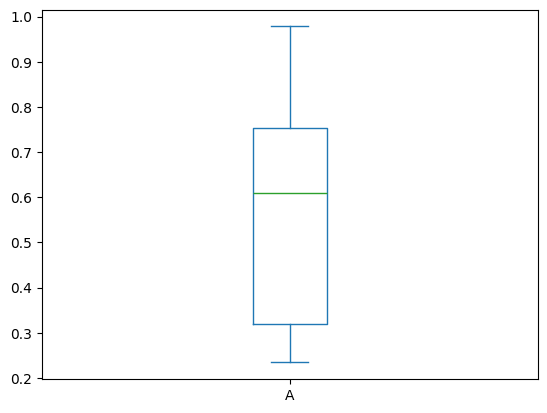

The matplotlib source for this figure:
# -*- coding:utf-8 -*-

import numpy as np
import pandas as pd
from matplotlib import pyplot as plt

# 用来正常显示中文和负号
plt.rcParams['font.sans-serif'] = ['SimHei']
plt.rcParams['axes.unicode_minus'] = False

# rand函数生成元素在[0, 1)区间均匀分布的浮点数数组，传入参数为shape
df = pd.Series(np.random.rand(10), name='A')
print(df)

# 绘制箱图
df.plot.box()

plt.show()

# 箱线图的绘制方法是：先找出一组数据的最大值、最小值、中位数和两个四分位数；
# 然后， 连接两个四分位数画出箱子；再将最大值和最小值与箱子相连接，中位数在箱子中间。

# 中位数（又称中值，英语：Median），统计学中的专有名词，
# 代表一个样本、种群或概率分布中的一个数值，其可将数值集合划分为相等的上下两部分。
# 对于有限的数集，可以通过把所有观察值高低排序后找出正中间的一个作为中位数。
# 如果观察值有偶数个，通常取最中间的两个数值的平均数作为中位数

# 四分位数（Quartile）应用于统计学中的箱线图绘制，是统计学中分位数的一种，
# 即把所有数值由小到大排列并分成四等份，处于三个分割点位置的数值就是四分位数